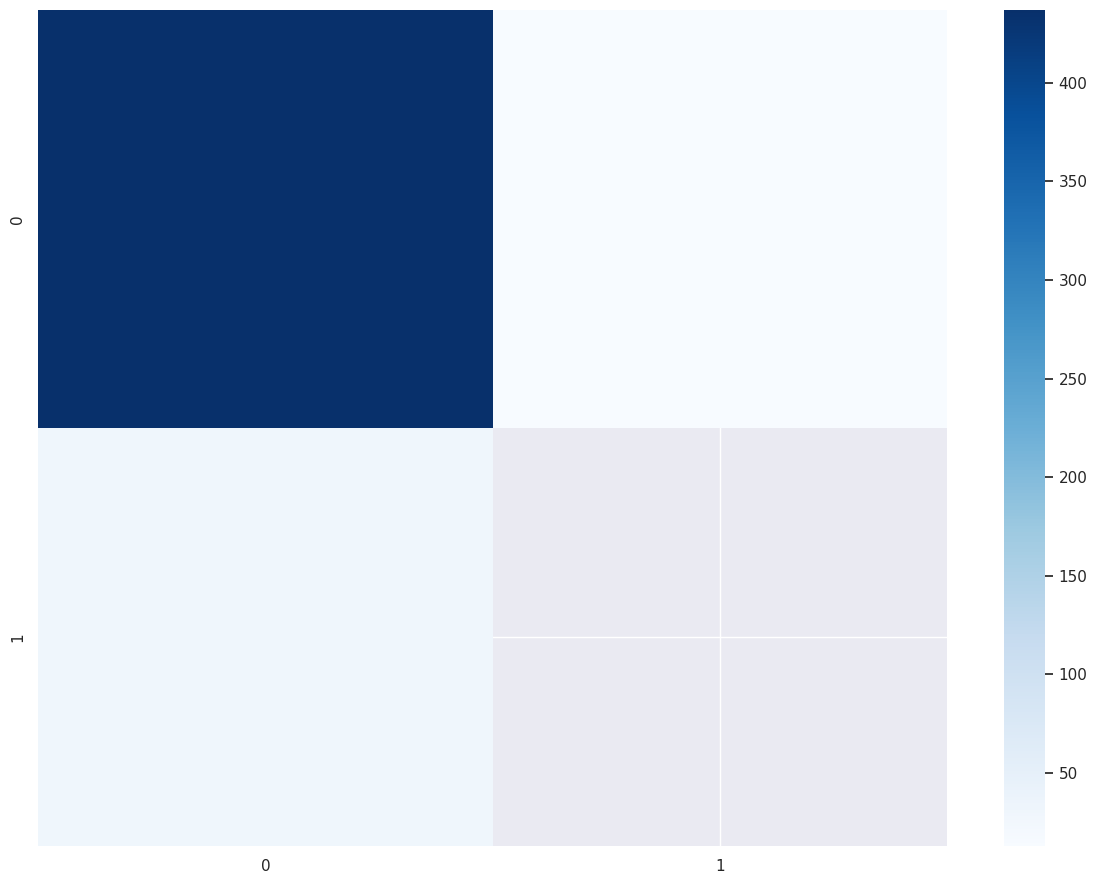

This figure's Python source: (Note: this script raises an exception after producing the figure.)
import matplotlib.pyplot as plt
import os
import seaborn as sns
import numpy as np

def plot_confusion_matrix():
    data = np.array([[437, 13], [30, np.nan]])

    sns.set_theme(font_scale=1.0)  # for label size
    # 4. Plot confusion matrix using seaborn for better visualization
    plt.figure(figsize=(12, 9), tight_layout=True)
    h = sns.heatmap(data, annot=True, fmt='d', cmap='Blues', xticklabels=np.arange(2), yticklabels=np.arange(2), annot_kws={"size": 8})
    h.set_xticklabels(['eye', 'background'])
    h.set_yticklabels(['eye', 'background'])
    plt.xlabel('True')
    plt.ylabel('Predicted')
    plt.title('Confusion Matrix')


    plt.savefig(os.path.join(os.path.abspath(os.getcwd()),"train_plots", "confusion_matrix.jpg"), dpi=500, format='jpg')  


plot_confusion_matrix()